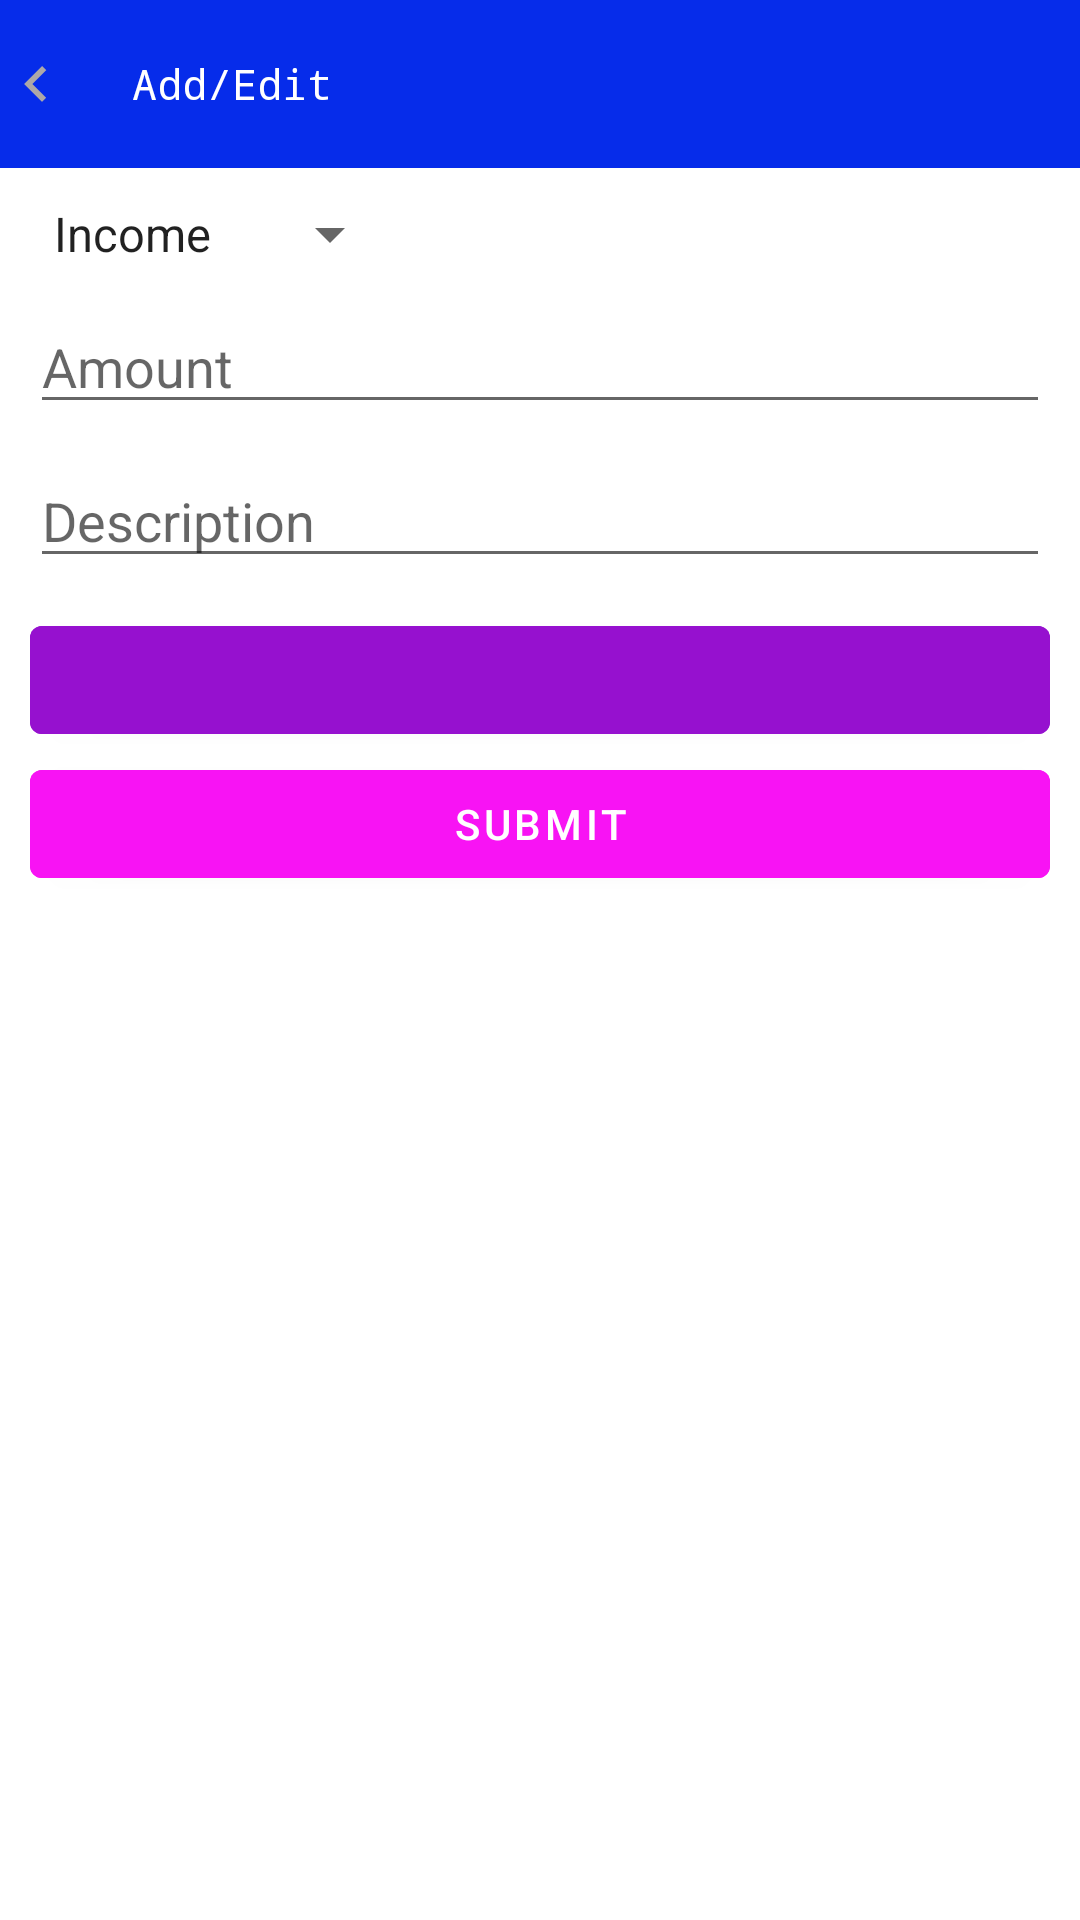

Here is an Android app screen rendered from its layout file. Give the layout XML and the strings, colors and styles it references.
<!-- AndroidManifest.xml: application theme Theme.MoneyManager -->
<!-- res/layout/activity_add_income_and_expense.xml -->
<?xml version="1.0" encoding="utf-8"?>
<androidx.appcompat.widget.LinearLayoutCompat xmlns:android="http://schemas.android.com/apk/res/android"
    xmlns:app="http://schemas.android.com/apk/res-auto"
    xmlns:tools="http://schemas.android.com/tools"
    android:layout_width="match_parent"
    android:layout_height="match_parent"
    android:orientation="vertical"
    tools:context=".activity.AddIncomeAndExpenseActivity">

    <androidx.appcompat.widget.Toolbar
        android:layout_width="match_parent"
        android:layout_height="wrap_content"
        android:background="#062CEA"
        app:contentInsetStart="0dp">

        <RelativeLayout
            android:layout_width="match_parent"
            android:layout_height="wrap_content">

            <ImageView
                android:id="@+id/back"
                android:layout_width="wrap_content"
                android:layout_height="wrap_content"
                android:contentDescription="@string/app_name"
                android:src="@drawable/ic_back" />

            <ImageView
                android:id="@+id/money"
                android:layout_width="wrap_content"
                android:layout_height="wrap_content"
                android:layout_marginStart="10dp"
                android:layout_toEndOf="@+id/back"
                android:contentDescription="@string/app_name"
                android:src="@drawable/ic_money" />

            <TextView
                android:id="@+id/header"
                android:layout_width="wrap_content"
                android:layout_height="wrap_content"
                android:layout_centerVertical="true"
                android:layout_marginStart="10dp"
                android:layout_toEndOf="@+id/money"
                android:fontFamily="monospace"
                android:text="Add/Edit"
                android:textColor="@color/white"
                tools:ignore="HardcodedText" />

        </RelativeLayout>

    </androidx.appcompat.widget.Toolbar>

    <androidx.appcompat.widget.LinearLayoutCompat
        android:layout_width="match_parent"
        android:layout_height="match_parent"
        android:orientation="vertical"
        android:padding="10dp">

        <Spinner
            android:id="@+id/spinner"
            android:layout_width="wrap_content"
            android:layout_height="wrap_content"
            android:entries="@array/s" />

        <EditText
            android:id="@+id/amount"
            android:layout_width="match_parent"
            android:layout_height="wrap_content"
            android:layout_marginTop="10dp"
            android:hint="@string/amount"
            android:inputType="number"
            tools:ignore="Autofill" />

        <EditText
            android:id="@+id/description"
            android:layout_width="match_parent"
            android:layout_height="wrap_content"
            android:layout_marginTop="10dp"
            android:hint="Description"
            android:inputType="text"
            tools:ignore="Autofill,HardcodedText" />

        <com.google.android.material.button.MaterialButton
            android:id="@+id/date"
            android:layout_width="match_parent"
            android:layout_height="wrap_content"
            android:layout_marginTop="10dp"
            android:backgroundTint="#9611CF"
            android:textAlignment="textStart"
            android:textColor="@color/white" />

        <com.google.android.material.button.MaterialButton
            android:id="@+id/submit"
            android:layout_width="match_parent"
            android:layout_height="wrap_content"
            android:backgroundTint="#F813F4"
            android:text="@string/submit"
            android:textColor="@color/white" />

    </androidx.appcompat.widget.LinearLayoutCompat>
</androidx.appcompat.widget.LinearLayoutCompat>
<!-- resources referenced by this layout -->
<resources>
  <string-array name="s">
  
          <item>Income</item>
          <item>Expense</item>
  
      </string-array>
  <color name="white">#FFFFFFFF</color>
  <!-- drawable ic_back (drawable) -->
  <vector android:height="24dp" android:tint="#ACA8A8"
      android:viewportHeight="24" android:viewportWidth="24"
      android:width="24dp" xmlns:android="http://schemas.android.com/apk/res/android">
      <path android:fillColor="@android:color/white" android:pathData="M15.41,16.59L10.83,12l4.58,-4.59L14,6l-6,6 6,6 1.41,-1.41z"/>
  </vector>
  <string name="amount">Amount</string>
  <string name="app_name">Money Manager</string>
  <string name="submit">Submit</string>
  <style name="Theme.MoneyManager" parent="Theme.MaterialComponents.DayNight.NoActionBar">
          
          <item name="colorPrimary">@color/purple_500</item>
          <item name="colorPrimaryVariant">@color/purple_700</item>
          <item name="colorOnPrimary">@color/white</item>
          
          <item name="colorSecondary">@color/teal_200</item>
          <item name="colorSecondaryVariant">@color/teal_700</item>
          <item name="colorOnSecondary">@color/black</item>
          
          <item name="android:statusBarColor" tools:targetApi="l">@null</item>
          
      </style>
  <color name="purple_500">#062CEA</color>
  <color name="purple_700">#FF3700B3</color>
  <color name="teal_200">#FF03DAC5</color>
  <color name="teal_700">#FF018786</color>
  <color name="black">#FF000000</color>
</resources>
